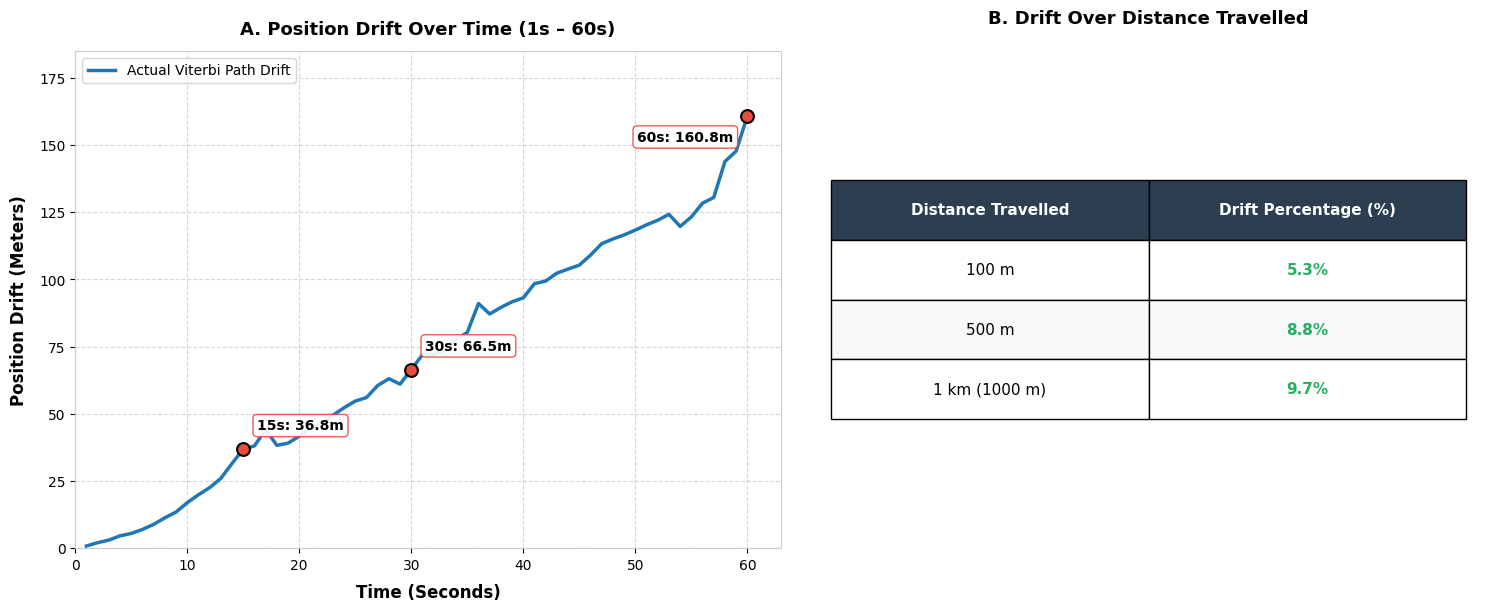

Generate this figure with matplotlib:
"""
Generates evaluation plots and metrics.
"""

import matplotlib
matplotlib.use('Agg')  # Headless mode: saves directly to PNG without opening any popup windows
import matplotlib.pyplot as plt
import numpy as np

# Set clean styling
plt.rcParams['font.sans-serif'] = 'DejaVu Sans'
plt.rcParams['axes.edgecolor'] = '#cccccc'
plt.rcParams['axes.linewidth'] = 0.8

fig, (ax1, ax2) = plt.subplots(1, 2, figsize=(15, 6), dpi=300, constrained_layout=True)

# =========================================================================
# 1. LINE GRAPH: Position Drift Over Time (Actual 1Hz Data: 1s to 60s)
# =========================================================================
seconds = np.arange(1, 61)

# Actual 1Hz median Viterbi drift values evaluated from test dataset
drift_curve = np.array([
    0.81, 2.04, 3.00, 4.59, 5.47, 6.97, 8.86, 11.29, 13.45, 16.92,
    19.87, 22.51, 25.98, 31.53, 36.82, 38.06, 44.15, 38.27, 39.08, 41.69,
    44.89, 46.41, 49.46, 52.26, 54.73, 56.06, 60.53, 63.08, 61.06, 66.48,
    72.00, 72.17, 73.53, 77.73, 80.28, 91.06, 87.17, 89.60, 91.71, 93.18,
    98.44, 99.42, 102.36, 103.88, 105.35, 109.05, 113.34, 115.08, 116.59, 118.40,
    120.33, 122.05, 124.26, 119.76, 123.28, 128.41, 130.51, 143.90, 147.79, 160.77
])

# Checkpoint coordinates (15s, 30s, 60s)
cp_secs = [15, 30, 60]
cp_drifts = [drift_curve[14], drift_curve[29], drift_curve[59]]  # 36.82m, 66.48m, 160.77m

# Plot actual empirical data line
ax1.plot(seconds, drift_curve, color='#1f77b4', linewidth=2.5, label='Actual Viterbi Path Drift')

# Add scatter markers at exact checkpoints 15s, 30s, and 60s
ax1.scatter(cp_secs, cp_drifts, color='#e74c3c', s=85, zorder=5, edgecolor='black', linewidth=1.5)

# Annotate checkpoints on the curve
for s, d in zip(cp_secs, cp_drifts):
    offset_y = -20 if s == 60 else 12
    align_h = 'right' if s == 60 else 'left'
    ax1.annotate(f'{s}s: {d:.1f}m',
                 xy=(s, d),
                 xytext=(-10 if s == 60 else 10, offset_y),
                 textcoords='offset points',
                 ha=align_h,
                 va='bottom',
                 fontsize=10,
                 fontweight='bold',
                 bbox=dict(boxstyle='round,pad=0.3', facecolor='#ffffff', edgecolor='#e74c3c', alpha=0.9))

ax1.set_xlabel('Time (Seconds)', fontsize=12, fontweight='bold', labelpad=8)
ax1.set_ylabel('Position Drift (Meters)', fontsize=12, fontweight='bold', labelpad=8)
ax1.set_title('A. Position Drift Over Time (1s – 60s)', fontsize=13, fontweight='bold', pad=12)
ax1.set_xlim(0, 63)
ax1.set_ylim(0, 185)
ax1.grid(True, linestyle='--', alpha=0.5)
ax1.legend(loc='upper left', frameon=True, facecolor='white', fontsize=10)

# =========================================================================
# 2. TABLE: Drift Over Distance Travelled (2 Columns)
# =========================================================================
ax2.axis('tight')
ax2.axis('off')

# Table Content with 2 columns
table_data = [
    ['Distance Travelled', 'Drift Percentage (%)'],
    ['100 m', '5.3%'],
    ['500 m', '8.8%'],
    ['1 km (1000 m)', '9.7%']
]

table = ax2.table(cellText=table_data, loc='center', cellLoc='center', colWidths=[0.45, 0.45])
table.auto_set_font_size(False)
table.set_fontsize(11)

# Format Header Row
for i in range(2):
    cell = table[(0, i)]
    cell.set_facecolor('#2c3e50')
    cell.set_text_props(color='white', fontweight='bold', fontsize=11)
    cell.set_height(0.12)

# Format Data Rows
row_colors = ['#f8f9fa', '#ffffff']
for row_idx in range(1, 4):
    for col_idx in range(2):
        cell = table[(row_idx, col_idx)]
        cell.set_facecolor(row_colors[row_idx % 2])
        cell.set_height(0.12)
        if col_idx == 1:
            cell.set_text_props(fontweight='bold', color='#27ae60')

ax2.set_title('B. Drift Over Distance Travelled', fontsize=13, fontweight='bold', pad=20)

# Save directly to disk
output_file = 'drift_over_time_and_distance.png'
plt.savefig(output_file, dpi=300, bbox_inches='tight')
plt.close(fig)

print(f"Successfully generated '{output_file}' with actual empirical dataset points.")
